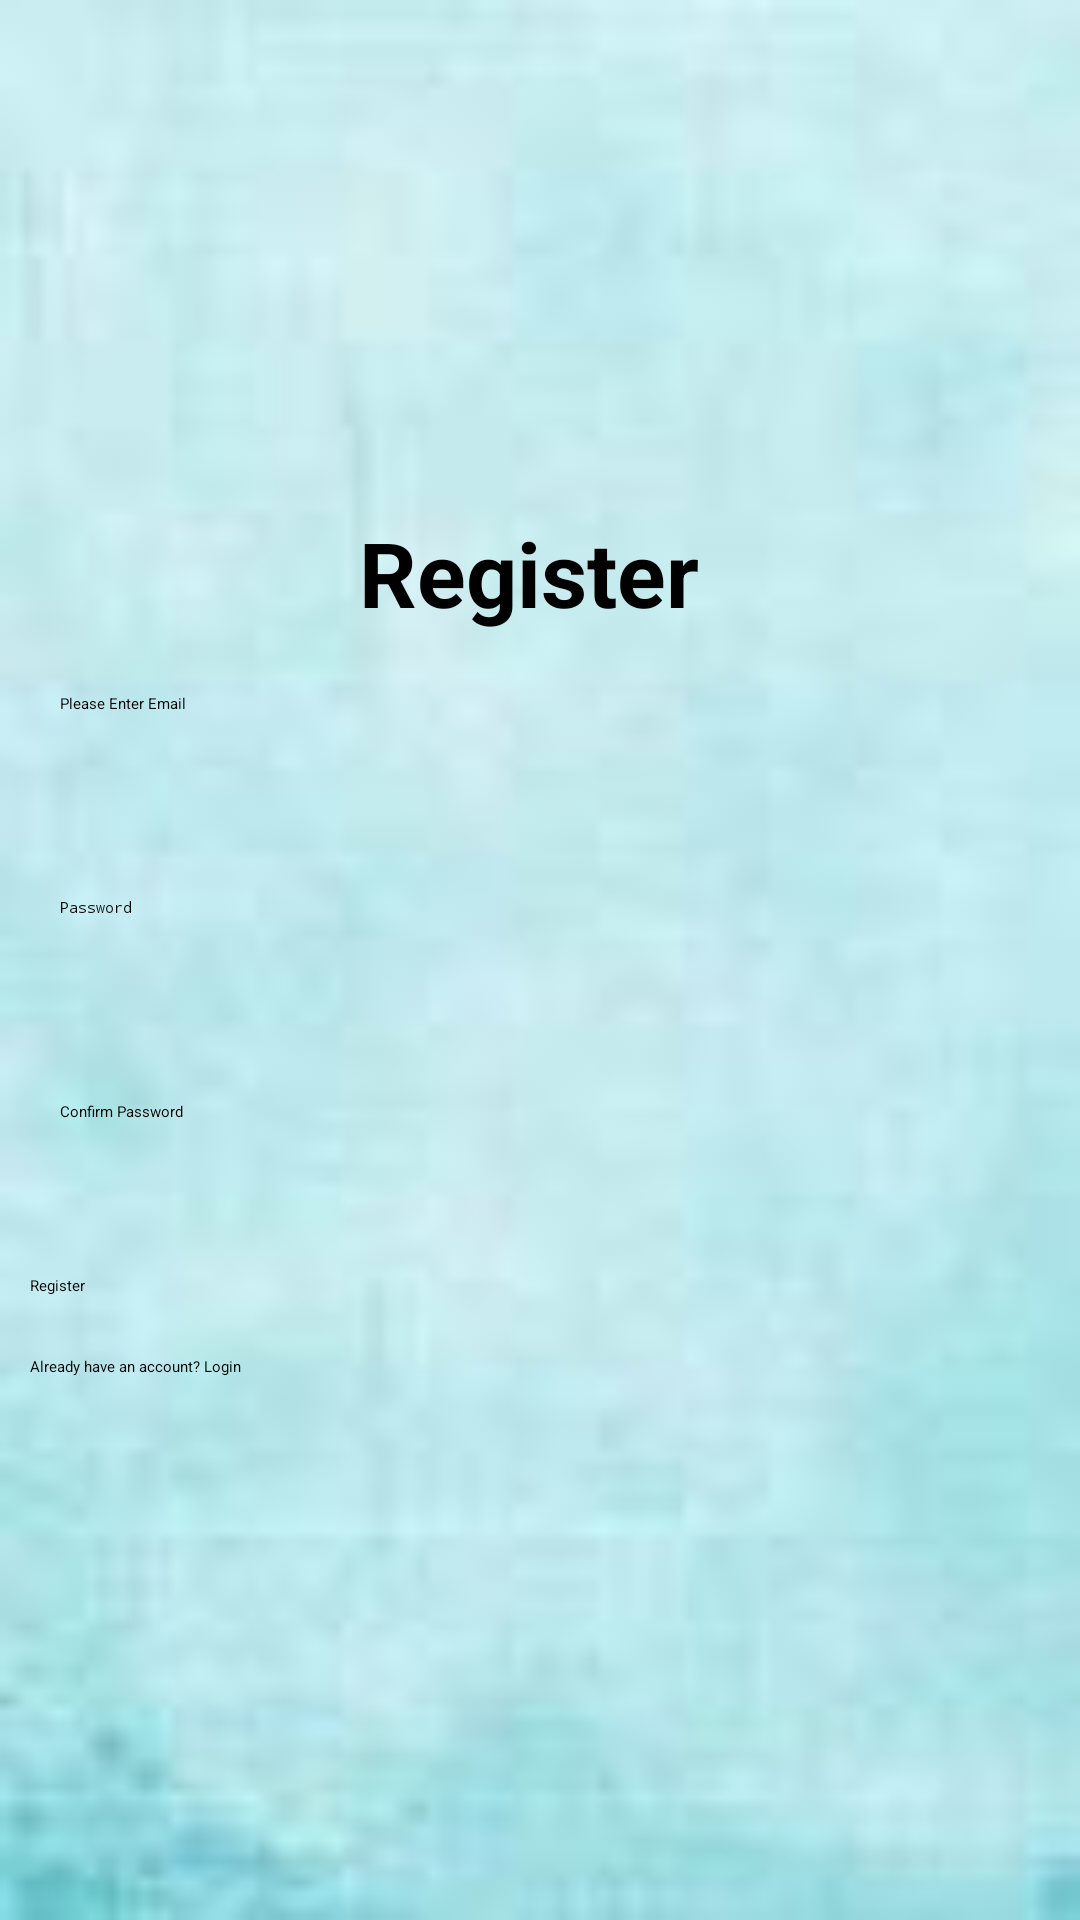

Android layout source for this screen:
<!-- AndroidManifest.xml: application theme Theme.Befit -->
<!-- res/layout/activity_register.xml -->
<?xml version="1.0" encoding="utf-8"?>
<LinearLayout
    xmlns:android="http://schemas.android.com/apk/res/android"
    xmlns:app="http://schemas.android.com/apk/res-auto"
    xmlns:tools="http://schemas.android.com/tools"
    android:layout_height="match_parent"
    android:layout_width="match_parent"
    android:gravity="center"
    android:orientation="vertical"
    android:background="@drawable/sec_background">


    <TextView
        android:layout_width="wrap_content"
        android:layout_height="wrap_content"
        android:text="Register "
        android:textSize="30dp"
        android:textStyle="bold"
        android:textColor="@color/black"
        />

    <EditText
        android:id="@+id/emailRegister"
        android:layout_width="match_parent"
        android:layout_height="48dp"
        android:hint="Please Enter Email"
        android:layout_margin="10dp"
        android:padding="10dp"/>


    <EditText
        android:id="@+id/passwordRegister"
        android:layout_width="match_parent"
        android:layout_height="48dp"
        android:hint="Password"
        android:inputType="textPassword"
        android:layout_margin="10dp"
        android:padding="10dp"/>
    <EditText
        android:id="@+id/confirmPassword"
        android:layout_width="match_parent"
        android:layout_height="48dp"
        android:hint="Confirm Password"
        android:layout_margin="10dp"
        android:padding="10dp"/>

    <Button
        android:id="@+id/registerbtn"
        android:layout_width="match_parent"
        android:layout_height="wrap_content"
        android:layout_margin="10dp"
        android:text="Register"
        android:textColor="@color/black"
        android:backgroundTint="@color/white"/>

    <Button
        android:id="@+id/loginLink"
        android:layout_width="match_parent"
        android:layout_height="wrap_content"
        android:layout_margin="10dp"
        android:text="Already have an account? Login"
        android:textColor="@color/black"
        android:backgroundTint="@color/white"/>

</LinearLayout>
<!-- resources referenced by this layout -->
<resources>
  <color name="black">#FF000000</color>
  <color name="white">#FFFFFFFF</color>
  <!-- drawable sec_background: png bitmap (drawable, 2063 bytes) -->
</resources>
